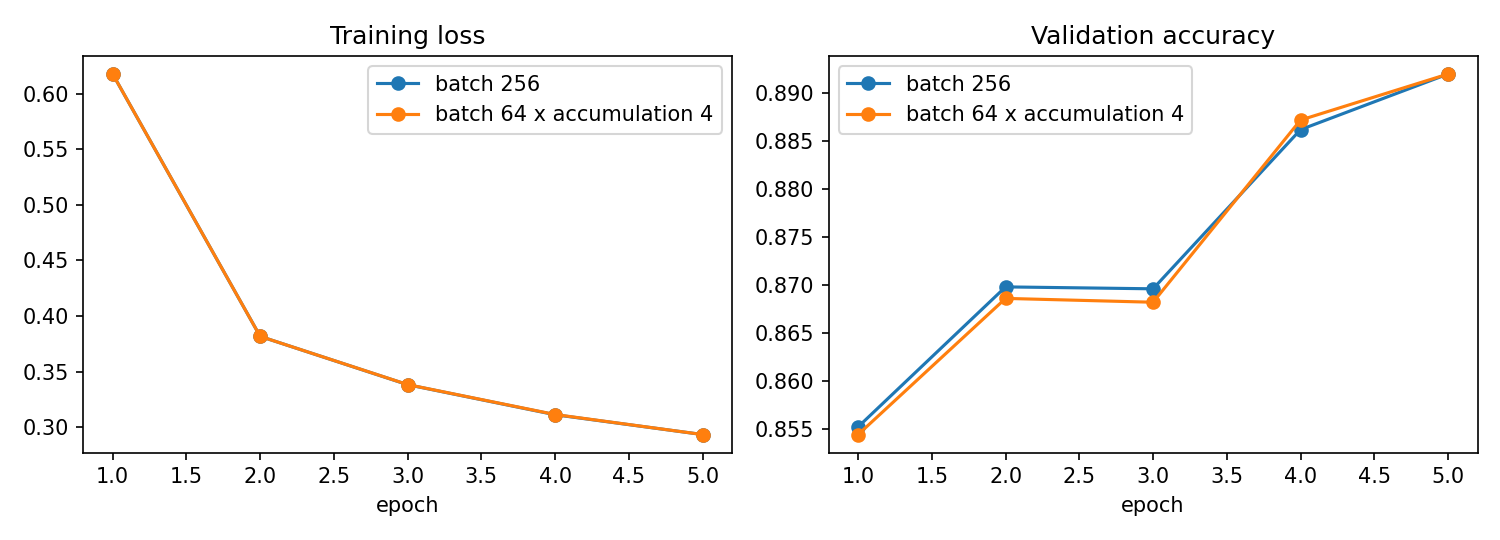

Values plotted in this chart, from the file beside it:
epoch, bs256_train_loss, accum64x4_train_loss, bs256_val_acc, accum64x4_val_acc, bs256_optimizer_steps, accum64x4_optimizer_steps
1, 0.6175, 0.6175, 0.8552, 0.8544, 215, 215
2, 0.3818, 0.3818, 0.8698, 0.8686, 215, 215
3, 0.3384, 0.3385, 0.8696, 0.8682, 215, 215
4, 0.3114, 0.3116, 0.8862, 0.8872, 215, 215
5, 0.2936, 0.2936, 0.892, 0.892, 215, 215
test_acc, , , 0.8891, 0.8885, , 
